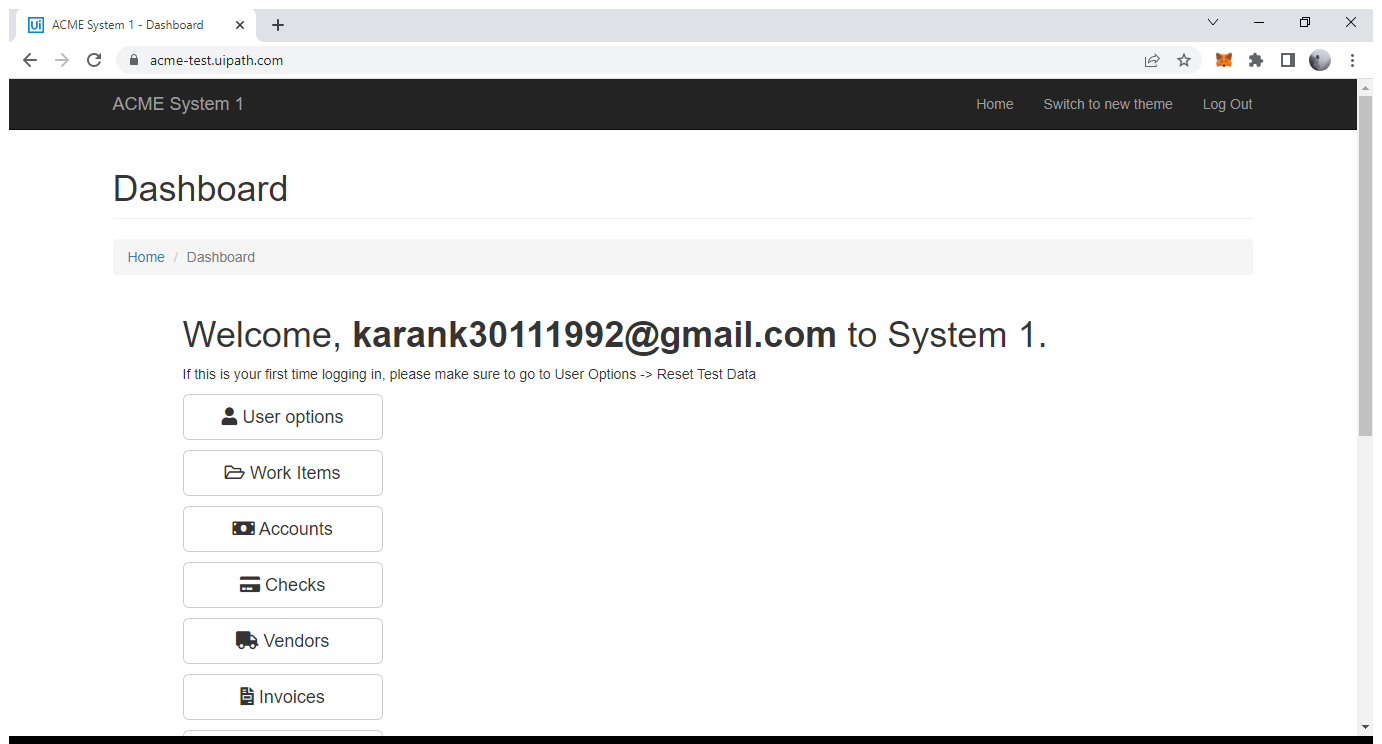
Task: ProcessReporting Robotic Enterprise Framework
Workflow: Logout

Step 1: Use Browser Chrome: ACME System 1 - Dashboard in window 'ACME System 1 - Dashboard' (chrome.exe)

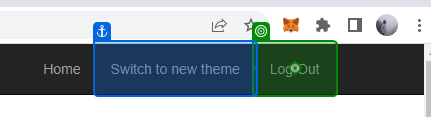
Step 2: click on 'Log Out'

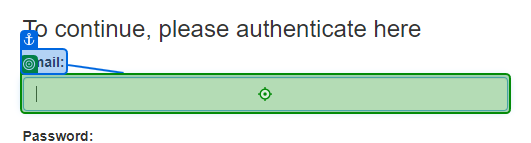
Step 3: Input 'Email'